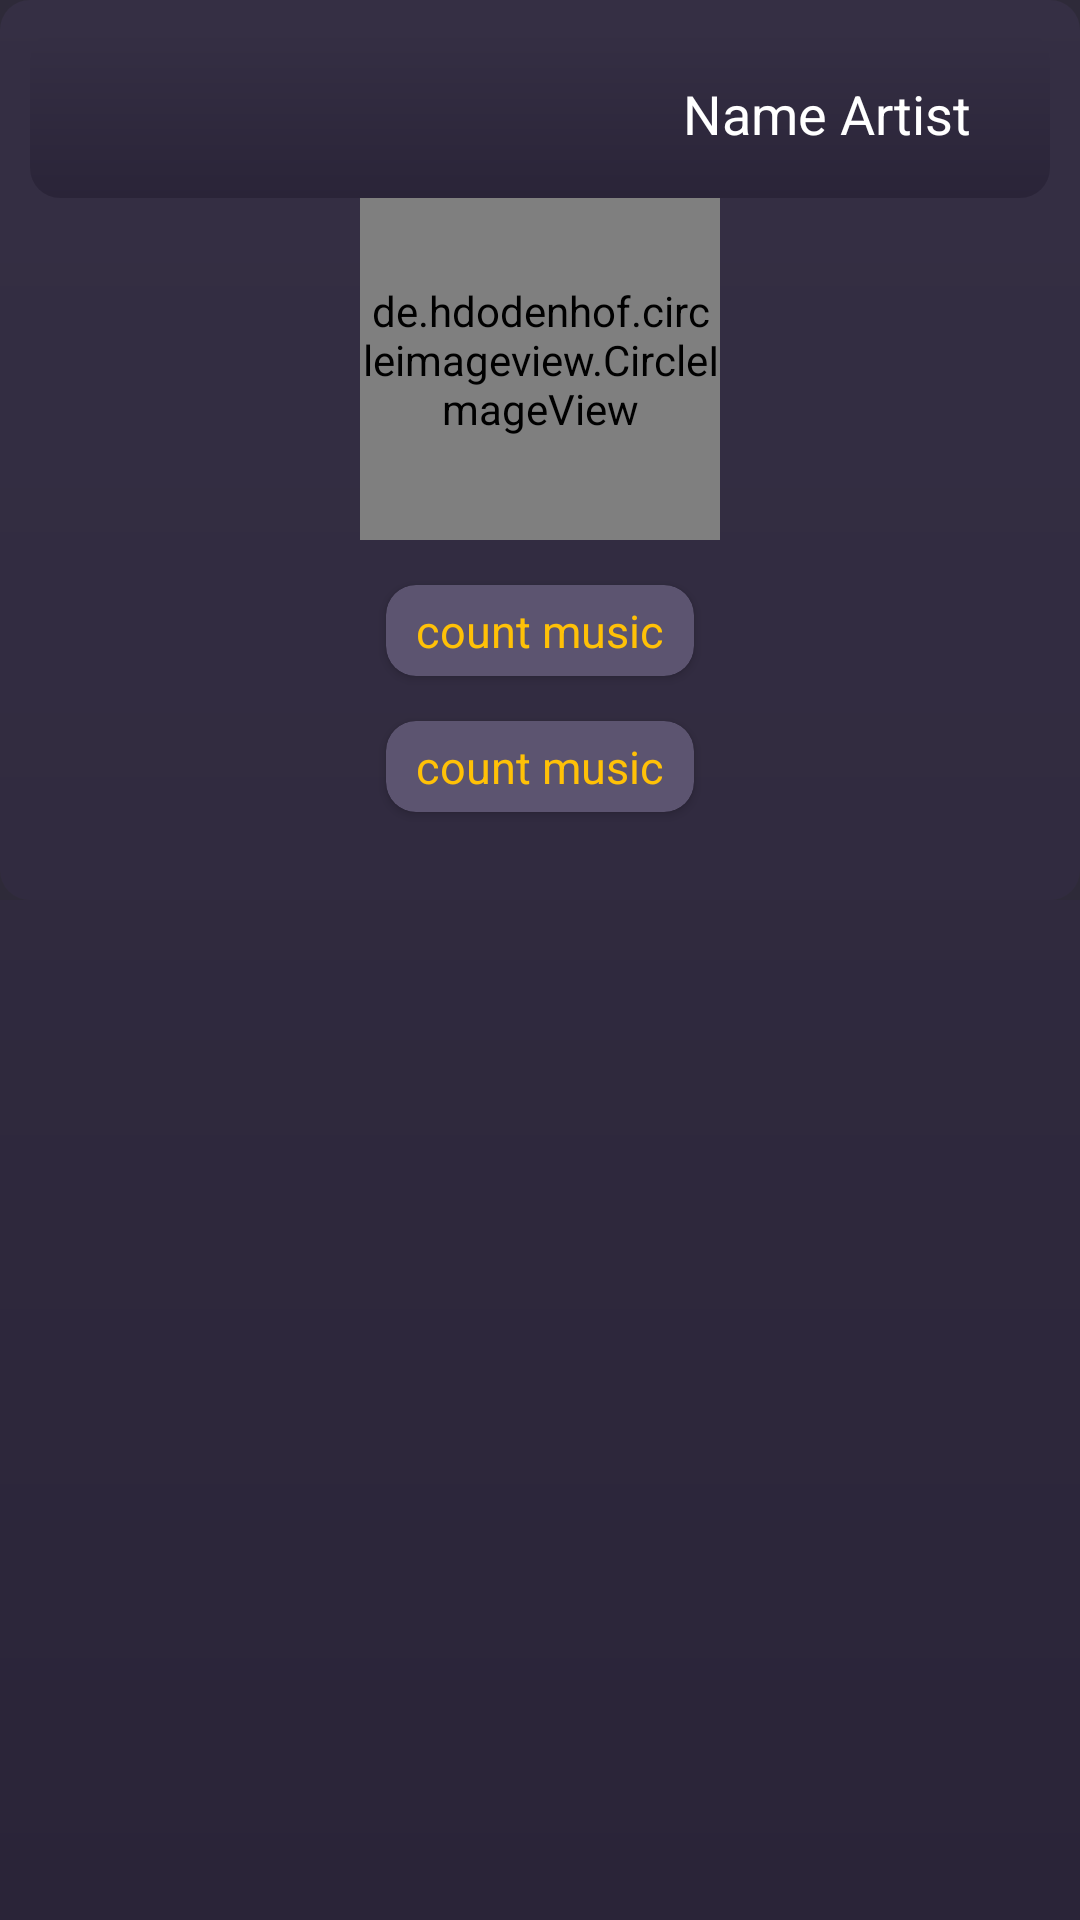

The Android layout XML behind this screen, and the referenced resources:
<!-- AndroidManifest.xml: application theme Theme.AppCompat.NoActionBar -->
<!-- res/layout/fragment_details_artist.xml -->
<?xml version="1.0" encoding="utf-8"?>
<androidx.coordinatorlayout.widget.CoordinatorLayout xmlns:android="http://schemas.android.com/apk/res/android"
    android:layout_width="match_parent"
    android:layout_height="match_parent"
    android:layoutDirection="rtl"
    xmlns:app="http://schemas.android.com/apk/res-auto"
    android:background="@drawable/shape_background">

    <com.google.android.material.appbar.AppBarLayout
        android:layout_width="match_parent"
        android:layout_height="300dp"
        style="@style/Theme.AppCompat.DayNight">

        <com.google.android.material.appbar.CollapsingToolbarLayout
            android:layout_width="match_parent"
            android:layout_height="match_parent"
            app:layout_scrollFlags="scroll|exitUntilCollapsed">

            <RelativeLayout
                android:layout_width="match_parent"
                android:layout_height="match_parent"
                android:background="@drawable/shape_toolbar"
                app:layout_collapseMode="parallax">

                <ImageView
                    android:layout_width="match_parent"
                    android:layout_height="match_parent"
                    android:id="@+id/img_full_artist"
                    android:scaleType="centerCrop"/>

                <ImageView
                    android:layout_width="match_parent"
                    android:layout_height="match_parent"
                    android:alpha="0.7"
                    android:background="@color/primary_color_dark"/>

                <de.hdodenhof.circleimageview.CircleImageView
                    android:layout_width="120dp"
                    android:layout_height="120dp"
                    android:scaleType="centerCrop"
                    app:civ_border_color="@color/color_aid"
                    app:civ_border_width="2dp"
                    android:id="@+id/image_circle_artist"
                    android:layout_centerHorizontal="true"
                    android:layout_marginTop="60dp"/>

                <androidx.cardview.widget.CardView
                    android:id="@+id/card_count_music_detail_artist"
                    android:layout_width="wrap_content"
                    android:layout_height="wrap_content"
                    app:cardBackgroundColor="@color/primary_color"
                    android:layout_below="@id/image_circle_artist"
                    android:layout_marginTop="15dp"
                    android:layout_centerHorizontal="true"
                    app:cardCornerRadius="10dp">

                    <TextView
                        android:layout_width="wrap_content"
                        android:layout_height="wrap_content"
                        android:text="count music"
                        android:id="@+id/txt_count_music_detail_artist"
                        android:textSize="15sp"
                        android:textColor="@color/color_aid"
                        android:layout_marginHorizontal="10dp"
                        android:layout_marginVertical="5dp"/>

                </androidx.cardview.widget.CardView>

                <androidx.cardview.widget.CardView
                    android:layout_width="wrap_content"
                    android:layout_height="wrap_content"
                    app:cardBackgroundColor="@color/primary_color"
                    android:layout_below="@id/card_count_music_detail_artist"
                    android:layout_marginTop="15dp"
                    android:layout_centerHorizontal="true"
                    app:cardCornerRadius="10dp">

                    <TextView
                        android:layout_width="wrap_content"
                        android:layout_height="wrap_content"
                        android:text="count music"
                        android:id="@+id/txt_category_detail_artist"
                        android:textSize="15sp"
                        android:textColor="@color/color_aid"
                        android:layout_marginHorizontal="10dp"
                        android:layout_marginVertical="5dp"/>

                </androidx.cardview.widget.CardView>

            </RelativeLayout>

            <Toolbar
                android:layout_width="match_parent"
                android:layout_height="?attr/actionBarSize"
                android:background="@drawable/shape_toolbar"
                android:layout_margin="10dp"
                app:layout_collapseMode="pin">

                <RelativeLayout
                    android:layout_width="match_parent"
                    android:layout_height="match_parent">


                    <TextView
                        android:layout_width="wrap_content"
                        android:layout_height="wrap_content"
                        android:text="Name Artist"
                        android:textSize="18sp"
                        android:textColor="@color/white"
                        android:layout_marginStart="10dp"
                        android:id="@+id/txt_name_artist_detail"
                        android:layout_centerVertical="true"/>

                    <ImageView
                        android:layout_width="25dp"
                        android:layout_height="25dp"
                        android:src="@drawable/baseline_arrow_back_24"
                        android:layout_alignParentEnd="true"
                        android:rotation="180"
                        android:layout_marginEnd="10dp"
                        android:layout_centerVertical="true"
                        android:id="@+id/back_detail_artist"/>

                    <ImageView
                        android:layout_width="25dp"
                        android:layout_height="25dp"
                        android:src="@drawable/baseline_favorite_border_24"
                        android:layout_marginEnd="10dp"
                        android:layout_centerVertical="true"
                        android:id="@+id/favorite_detail_artist"
                        android:layout_toStartOf="@+id/back_detail_artist"/>


                </RelativeLayout>


            </Toolbar>

        </com.google.android.material.appbar.CollapsingToolbarLayout>

    </com.google.android.material.appbar.AppBarLayout>


    <androidx.core.widget.NestedScrollView
        android:layout_width="match_parent"
        android:layout_height="wrap_content"
        app:layout_behavior="com.google.android.material.appbar.AppBarLayout$ScrollingViewBehavior">

        <LinearLayout
            android:layout_width="match_parent"
            android:layout_height="match_parent">

            <androidx.recyclerview.widget.RecyclerView
                android:layout_width="match_parent"
                android:layout_height="match_parent"
                android:layout_marginTop="15dp"
                android:layout_marginEnd="0dp"
                android:id="@+id/rec_music_details_artist"/>

        </LinearLayout>

    </androidx.core.widget.NestedScrollView>

</androidx.coordinatorlayout.widget.CoordinatorLayout>
<!-- resources referenced by this layout -->
<resources>
  <color name="color_aid">#FFC107</color>
  <color name="primary_color">#5C5470</color>
  <color name="primary_color_dark">#352F44</color>
  <color name="white">#FFFFFFFF</color>
  <!-- drawable shape_background (drawable) -->
  <?xml version="1.0" encoding="utf-8"?>
  <shape xmlns:android="http://schemas.android.com/apk/res/android">
  
      <gradient android:startColor="@color/primary_color_dark"
          android:endColor="@color/background"
          android:angle="270"/>
  
  </shape>
  <!-- drawable shape_toolbar (drawable) -->
  <?xml version="1.0" encoding="utf-8"?>
  <shape xmlns:android="http://schemas.android.com/apk/res/android">
      <gradient android:startColor="@color/background"
          android:endColor="@color/primary_color_dark"
          android:angle="90"/>
  
      <corners android:radius="10dp"/>
  
  </shape>
  <color name="background">#2A2438</color>
</resources>
